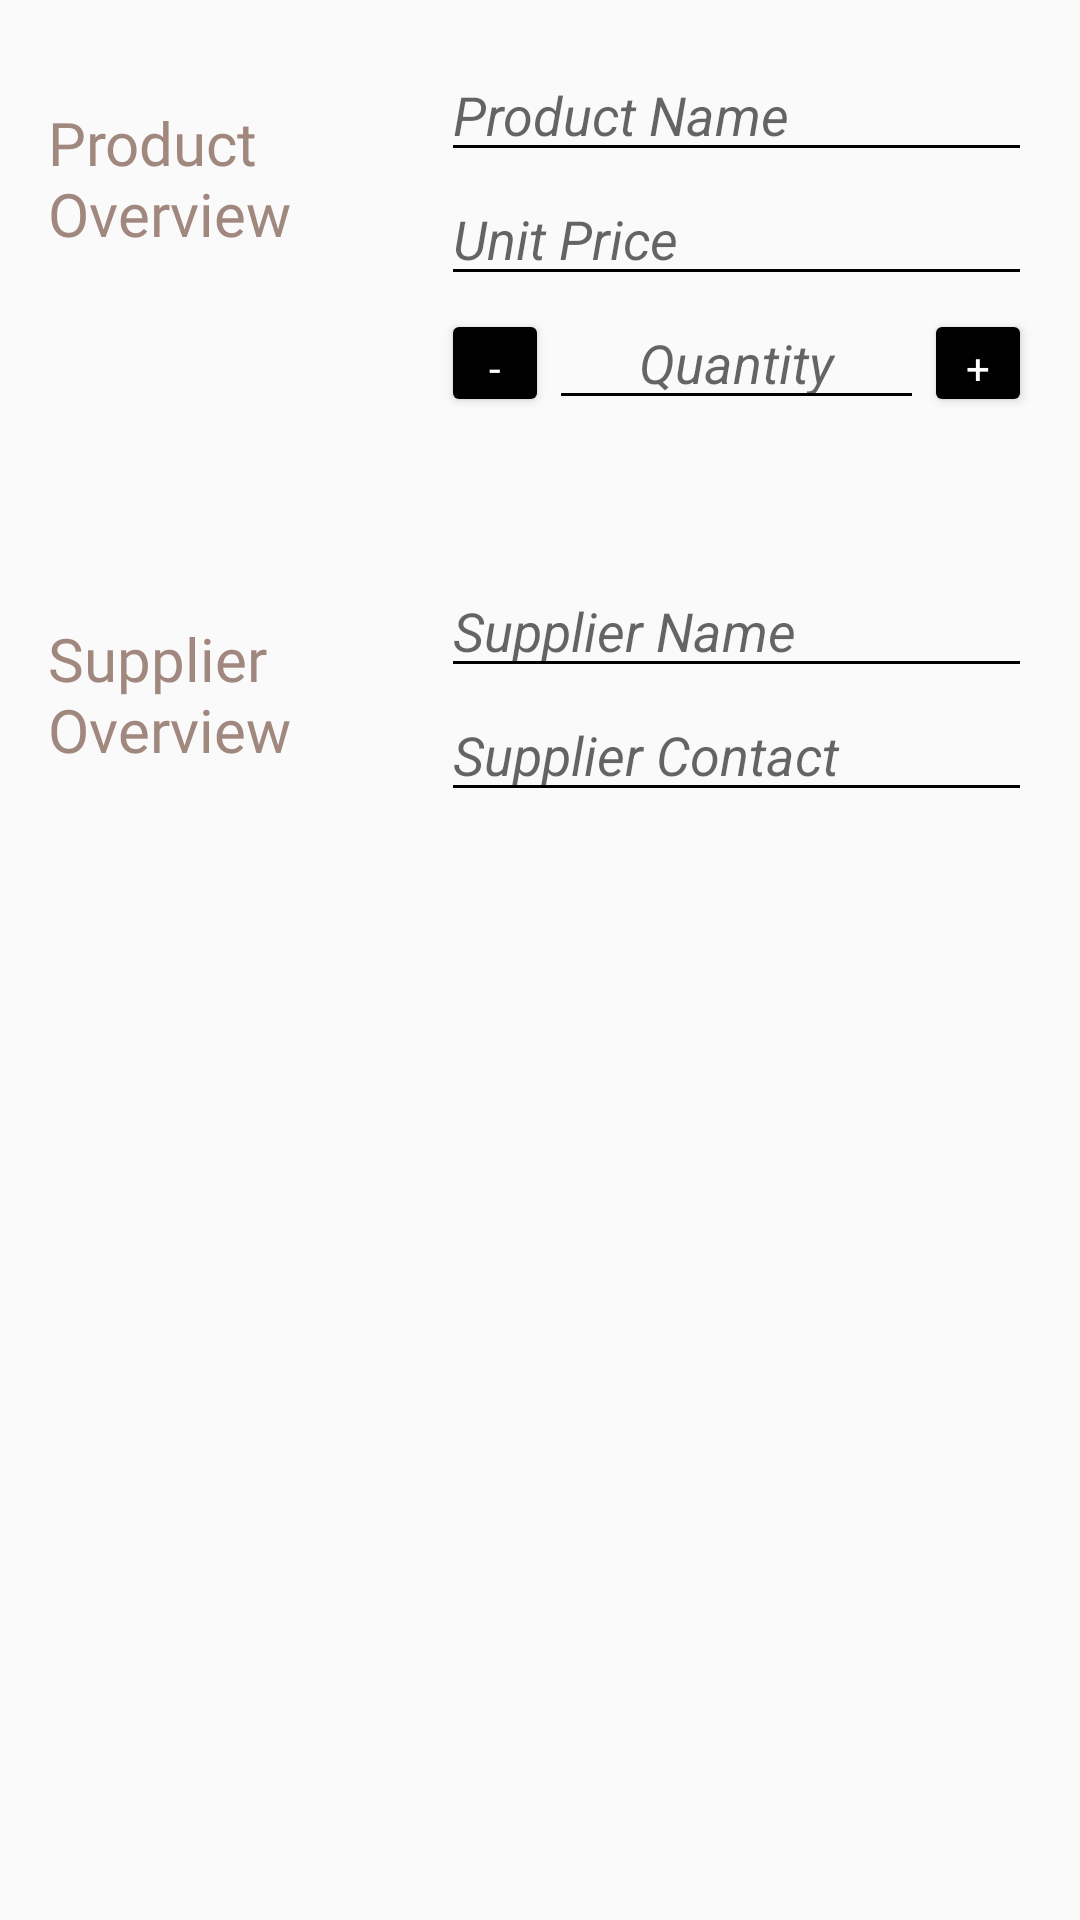

Here is an Android app screen rendered from its layout file. Give the layout XML and the strings, colors and styles it references.
<!-- AndroidManifest.xml: application theme AppTheme -->
<!-- res/layout/activity_editor.xml -->
<?xml version="1.0" encoding="utf-8"?>
<LinearLayout
    xmlns:android="http://schemas.android.com/apk/res/android"
    android:layout_width="match_parent"
    android:layout_height="match_parent"
    android:orientation="vertical"
    >

    
    <LinearLayout
        android:layout_width="match_parent"
        android:layout_height="wrap_content"
        android:padding="@dimen/editor_main_linear_layout_padding"
        android:orientation="horizontal">

        
        <TextView
            android:id="@+id/product_overview"
            style="@style/EditorLabel"
            android:text="@string/label_product_overview" />

        
        <LinearLayout
            android:layout_width="0dp"
            android:layout_height="wrap_content"
            android:layout_weight="3"
            android:orientation="vertical">

            
            <EditText
                android:id="@+id/product_name"
                android:layout_width="match_parent"
                android:layout_height="wrap_content"
                android:backgroundTint="@android:color/black"
                android:textStyle="italic"
                android:hint="@string/edit_product_name"
                android:textAppearance="?android:textAppearanceMedium" />

            
            <EditText
                android:id="@+id/product_price"
                android:layout_width="match_parent"
                android:layout_height="wrap_content"
                android:textStyle="italic"
                android:hint="@string/edit_price"
                android:backgroundTint="@android:color/black"
                android:inputType="number"
                android:maxLength="9"/>

            <LinearLayout
                android:layout_width="match_parent"
                android:layout_height="wrap_content"
                android:orientation="horizontal">

                
                <Button
                    android:id="@+id/subtract_quantity"
                    android:layout_width="@dimen/add_subtract_button_size"
                    android:layout_height="@dimen/add_subtract_button_size"
                    android:text="@string/button_minus_sign"
                    android:textColor="@android:color/white"
                    android:textSize="14sp"
                    android:backgroundTint="@android:color/black"
                    android:textAppearance="?android:textAppearanceLarge"/>

                
                <EditText
                    android:id="@+id/product_quantity"
                    android:layout_width="0dp"
                    android:layout_weight="1"
                    android:layout_height="wrap_content"
                    android:hint="@string/edit_quantity"
                    android:inputType="number"
                    android:textStyle="italic"
                    android:gravity="center"
                    android:backgroundTint="@android:color/black"
                    android:maxLength="3"/>

                
                <Button
                    android:id="@+id/add_quantity"
                    android:layout_width="@dimen/add_subtract_button_size"
                    android:layout_height="@dimen/add_subtract_button_size"
                    android:text="@string/button_plus_sign"
                    android:textSize="14sp"
                    android:textColor="@android:color/white"
                    android:backgroundTint="@android:color/black"
                    android:textAppearance="?android:textAppearanceLarge"/>
            </LinearLayout>
        </LinearLayout>
    </LinearLayout>

    
    <LinearLayout
        android:layout_width="match_parent"
        android:layout_height="wrap_content"
        android:layout_marginTop="@dimen/overivew_spacing_margin_top"
        android:padding="@dimen/editor_main_linear_layout_padding"
        android:orientation="horizontal">

        
        <TextView
            android:id="@+id/supplier_overview"
            style="@style/EditorLabel"
            android:text="@string/label_supplier_overview" />

        
        <LinearLayout
            android:layout_width="0dp"
            android:layout_height="wrap_content"
            android:layout_weight="3"
            android:orientation="vertical">

            
            <EditText
                android:id="@+id/supplier_name"
                android:layout_width="match_parent"
                android:layout_height="wrap_content"
                android:textStyle="italic"
                android:backgroundTint="@android:color/black"
                android:hint="@string/edit_supplier_name" />

            
            <EditText
                android:id="@+id/supplier_contact"
                android:layout_width="match_parent"
                android:layout_height="wrap_content"
                android:textStyle="italic"
                android:backgroundTint="@android:color/black"
                android:hint="@string/edit_supplier_contact"
                android:inputType="phone"/>

        </LinearLayout>
    </LinearLayout>
</LinearLayout>
<!-- resources referenced by this layout -->
<resources>
  <dimen name="add_subtract_button_size">36dp</dimen>
  <dimen name="editor_main_linear_layout_padding">16dp</dimen>
  <dimen name="overivew_spacing_margin_top">16dp</dimen>
  <string name="button_minus_sign">-</string>
  <string name="button_plus_sign">+</string>
  <string name="edit_price">Unit Price</string>
  <string name="edit_product_name">Product Name</string>
  <string name="edit_quantity">Quantity</string>
  <string name="edit_supplier_contact">Supplier Contact</string>
  <string name="edit_supplier_name">Supplier Name</string>
  <string name="label_product_overview">Product Overview</string>
  <string name="label_supplier_overview">Supplier Overview</string>
  <style name="EditorLabel">
          <item name="android:layout_height">wrap_content</item>
          <item name="android:layout_width">0dp</item>
          <item name="android:layout_weight">2</item>
          <item name="android:fontFamily">@font/architects_daughter</item>
          <item name="android:textSize">20sp</item>
          <item name="android:paddingTop">@dimen/editor_label_top_padding</item>
          <item name="android:textColor">@color/colorPrimaryDark</item>
      </style>
  <style name="AppTheme" parent="Theme.AppCompat.Light.DarkActionBar">
          
          <item name="colorPrimary">@color/colorAccent</item>
          <item name="colorPrimaryDark">@color/colorPrimaryDark</item>
          <item name="colorAccent">@color/colorAccent</item>
      </style>
  <dimen name="editor_label_top_padding">18dp</dimen>
  <color name="colorPrimaryDark">#A1887F</color>
  <color name="colorAccent">#000000</color>
</resources>
